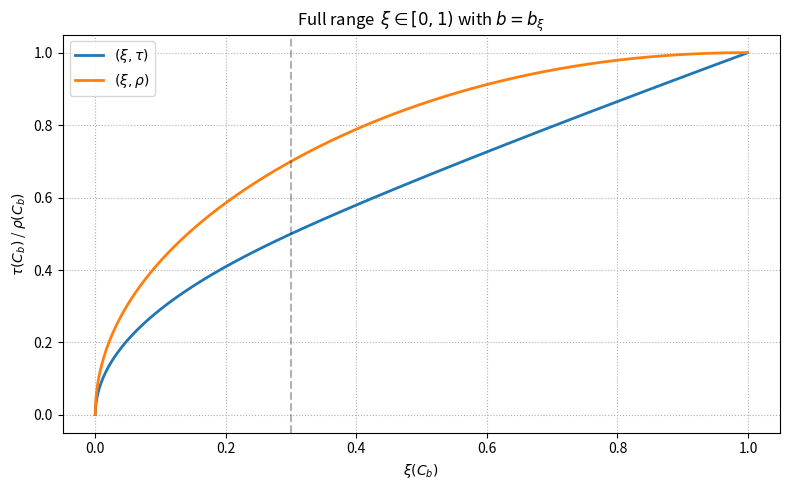

Here is the Python script that generated this plot:
import numpy as np
import matplotlib.pyplot as plt


# ------------------------------------------------------------------
# helper: inverse slope  b(xi)
# ------------------------------------------------------------------
def b_from_xi(x):
    """Return b = b_x(x) for an array-like xi=x∈(0,1)."""
    x = np.asarray(x)
    b = np.empty_like(x)

    mask = x <= 0.3  # first branch 0 < x ≤ 3/10
    # branch 1
    if np.any(mask):
        sqrt6x = np.sqrt(6 * x[mask])
        b[mask] = sqrt6x / (2 * np.cos((1 / 3) * np.arccos(-3 * sqrt6x / 5)))

    # branch 2   3/10 < x < 1
    mask2 = ~mask
    if np.any(mask2):
        b[mask2] = (5 + np.sqrt(5 * (6 * x[mask2] - 1))) / (10 * (1 - x[mask2]))

    return b


# ------------------------------------------------------------------
# closed‑form τ(b) and ρ(b)  (b > 0)
# ------------------------------------------------------------------
def tau_from_b(b):
    b = np.asarray(b)
    tau = np.where(b <= 1, b * (4 - b) / 6, (6 * b**2 - 4 * b + 1) / (6 * b**2))
    return tau


def rho_from_b(b):
    b = np.asarray(b)
    rho = np.where(b <= 1, b - 3 * b**2 / 10, 1 - 1 / (2 * b**2) + 1 / (5 * b**3))
    return rho


# ------------------------------------------------------------------
# dense grid in ξ ∈ (0,1)
# ------------------------------------------------------------------
xi = np.linspace(1e-6, 0.999, 4000)
b = b_from_xi(xi)

tau = tau_from_b(b)
rho = rho_from_b(b)

# ------------------------------------------------------------------
# plot
# ------------------------------------------------------------------
plt.figure(figsize=(8, 5))
plt.plot(xi, tau, label=r"$(\xi,\tau)$", linewidth=2)
plt.plot(xi, rho, label=r"$(\xi,\rho)$", linewidth=2)
plt.axvline(0.3, color="k", linestyle="--", alpha=0.3)  # breakpoint ξ=0.3 (b=1)
plt.xlabel(r"$\xi(C_b)$")
plt.ylabel(r"$\tau(C_b)$ / $\rho(C_b)$")
plt.title(r"Full range $\,\xi\in[0,1)$ with $b=b_{\xi}$")
plt.grid(True, linestyle=":")
plt.legend()
plt.tight_layout()
plt.show()
